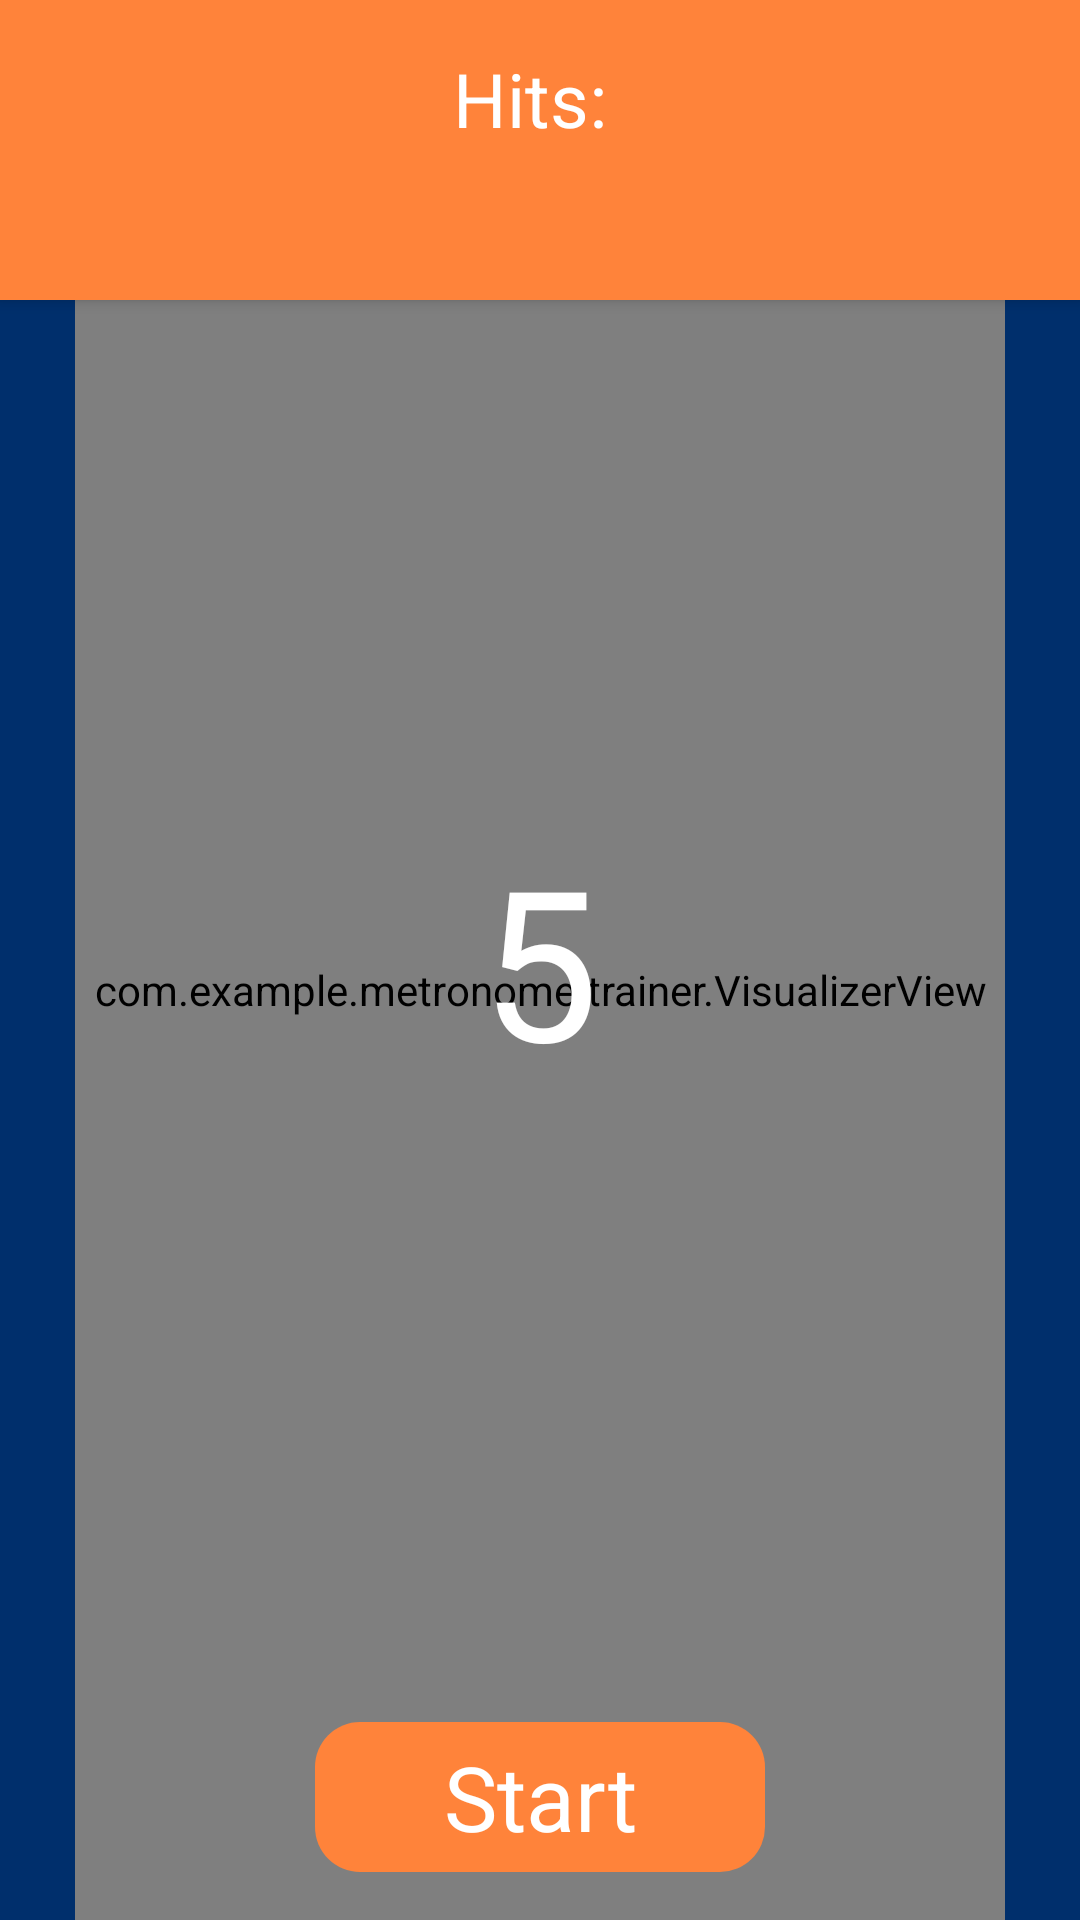

Layout XML and referenced resources for this Android screen:
<!-- AndroidManifest.xml: application theme AppTheme -->
<!-- res/layout/activity_trainer.xml -->
<?xml version="1.0" encoding="utf-8"?>
<RelativeLayout xmlns:android="http://schemas.android.com/apk/res/android"
    xmlns:app="http://schemas.android.com/apk/res-auto"
    xmlns:tools="http://schemas.android.com/tools"
    android:layout_width="match_parent"
    android:layout_height="match_parent"
    android:layout_alignParentBottom="true"
    android:background="@color/colorPrimaryDark" >

    <RelativeLayout
        android:layout_width="match_parent"
        android:layout_height="100dp"
        android:background="@color/secondaryLightColor"
        android:elevation="3dp">

        <TextView
            android:id="@+id/txtHits"
            android:layout_width="wrap_content"
            android:layout_height="30dp"
            android:layout_centerHorizontal="true"
            android:layout_marginTop="16dp"
            android:text="Hits: "
            android:textColor="@color/primaryTextColor"
            android:textSize="25sp" />

        <TextView
            android:id="@+id/txtPercents"
            android:layout_width="wrap_content"
            android:layout_height="30dp"
            android:layout_centerHorizontal="true"
            android:layout_marginTop="48dp"
            android:text=""
            android:textColor="@color/primaryTextColor"
            android:textSize="25sp" />

    </RelativeLayout>

    <com.example.metronome.trainer.MetronomeView
        android:id="@+id/metronomeVisualizer"
        android:layout_width="match_parent"
        android:layout_height="match_parent"
        android:layout_centerHorizontal="true"
        android:background="#80002f6c"
        app:layout_constraintTop_toTopOf="parent"
        android:layout_marginStart="50dp"
        tools:layout_editor_absoluteX="5dp" />

    <com.example.metronome.trainer.VisualizerView
        android:id="@+id/visualizer"
        android:layout_width="match_parent"
        android:layout_height="match_parent"
        android:layout_alignStart="@+id/metronomeVisualizer"
        android:layout_marginStart="0dp"
        android:layout_marginEnd="25dp"
        android:layout_marginTop="20dp"
        android:background="#80002f6c"
        tools:layout_editor_absoluteX="5dp" />

    <TextView
        android:id="@+id/txtRecord"
        android:layout_width="150dp"
        android:layout_height="50dp"
        android:layout_alignParentBottom="true"
        android:layout_centerHorizontal="true"
        android:layout_marginBottom="16dp"
        android:gravity="center"
        android:text="Start"
        android:background="@drawable/circle_button_fragment"
        android:textColor="@android:color/white"
        android:textSize="30sp"
        app:layout_constraintBottom_toBottomOf="parent"
        app:layout_constraintEnd_toEndOf="parent"
        app:layout_constraintStart_toStartOf="parent" />

    <TextView
        android:id="@+id/txtCounting"
        android:layout_width="100dp"
        android:layout_height="100dp"
        android:layout_centerHorizontal="true"
        android:layout_centerVertical="true"
        android:text="5"
        android:gravity="center"
        android:textColor="@color/primaryTextColor"
        android:textSize="70sp" />


</RelativeLayout>
<!-- resources referenced by this layout -->
<resources>
  <color name="colorPrimaryDark">#002f6c</color>
  <color name="primaryTextColor">#ffffff</color>
  <color name="secondaryLightColor">#ff833a</color>
  <!-- drawable circle_button_fragment (drawable) -->
  <?xml version="1.0" encoding="utf-8"?>
  <shape xmlns:android="http://schemas.android.com/apk/res/android"
      android:shape="rectangle" android:padding="10dp">
      <solid android:color="@color/secondaryLightColor"/>
      <corners
          android:topLeftRadius="15dp"
          android:topRightRadius="15dp"
          android:bottomLeftRadius="15dp"
          android:bottomRightRadius="15dp"/>
  </shape>
  <style name="AppTheme" parent="Theme.AppCompat.Light.DarkActionBar">
          
          <item name="colorPrimary">@color/colorPrimary</item>
          <item name="colorPrimaryDark">@color/colorPrimaryDark</item>
          <item name="colorAccent">@color/secondaryColor</item>
          <item name="android:windowBackground">@color/colorPrimaryDark</item>
      </style>
  <color name="colorPrimary">#01579b</color>
  <color name="secondaryColor">#e65100</color>
</resources>
